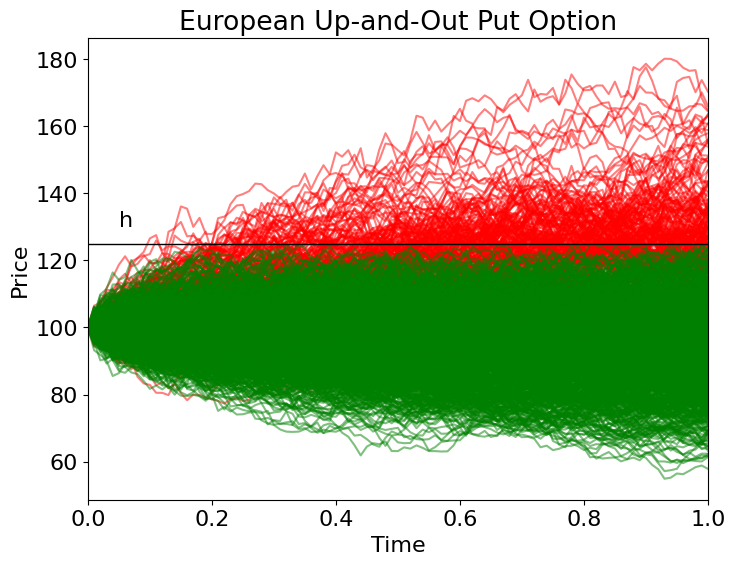

Write the Python code that produced this figure.
import time
import numpy as np
import matplotlib.pyplot as plt

# Class for Monte Carlo simulator for european up and out put options with discrete barrier monitoring
class BarrierOptionMC:
    def __init__(self, so, k, t, h, r, vol, n, m):
        self.so = so        # Initial asset price
        self.k = k          # Strike price
        self.t = t          # Time to maturity (years)
        self.h = h          # Barrier level (knock-out if breached)
        self.r = r          # Risk-free interest rate
        self.vol = vol      # Volatility of underlying asset
        self.n = n          # Number of time steps
        self.m = m          # Number of Monte Carlo simulations

        # Constants
        self.dt = t / n                             # Time increment per simulation step
        self.nudt = (r - 0.5 * vol**2) * self.dt    # Drift component
        self.volsdt = vol * np.sqrt(self.dt)        # Diffusion
        self.erdt = np.exp(r * self.dt)             # risk-free growth multiplier

    
    # Function for vectorized version to simulate M asset price paths and apply barrier knockout in bulk
    # returns discounted option value and standard error
    def vector_simulate(self):

        z = np.random.normal(size=(self.n, self.m)) # Generate random normal shocks 2D array (N, M)
        delta_st = self.nudt + self.volsdt * z # relative return

        st = self.so * np.cumprod(np.exp(delta_st), axis=0) # initial price
        st = np.concatenate((np.full(shape=(1, self.m), fill_value=self.so), st)) #ST now have shape (N+1, M)

        s = np.copy(st) # Create copy and identify barrier breaches
        mask = np.any(st >= self.h, axis=0)  # Paths where barrier was breached. Boolean array shape (M,)
        st[:, mask] = 0  # Knocked-out paths become worthless

        # Terminal values of surviving paths
        ct = np.maximum(0, self.k - st[-1][st[-1] != 0]) # Compute payoffs of surviving paths
        co = np.exp(-self.r * self.t) * np.sum(ct) / self.m # Discount average payoff to present
        # Compute SE
        sigma = np.std(np.exp(-self.r * self.t) * ct)
        se = sigma / np.sqrt(self.m)

        return co, se, s, mask

    # Function to plot simulated price paths, knocked out (red) surviving (green)
    def plots(self, s, mask):
        plt.figure(figsize=(8, 6))
        plt.rcParams["font.family"] = "Times New Roman"
        plt.rcParams["font.size"] = 16
        time_grid = np.linspace(0, self.t, self.n + 1)
        plt.plot(time_grid, s[:, mask], 'r', alpha=0.5)
        plt.plot(time_grid, s[:, ~mask], 'g', alpha=0.5)
        plt.axhline(self.h, color='black', linewidth=1.0)
        plt.annotate('h', (0.05, self.h + 5))
        plt.xlim(0, self.t)
        plt.xlabel('Time')
        plt.ylabel('Price')
        plt.title('European Up-and-Out Put Option')
        plt.show()

if __name__ == "__main__":
    # Option parameters
    so = 100     # Initial stock price
    k = 100      # Strike price
    t = 1        # Time to maturity
    h = 125      # Barrier level (up-and-out)
    r = 0.01     # Risk-free interest rate
    vol = 0.2    # Volatility
    n = 100      # Time steps
    m = 1000     # Number of simulations

    # Start timer
    start_time = time.time()

    # Initialize pricer
    euro_option = BarrierOptionMC(so, k, t, h, r, vol, n, m)

    # Run vectorized simulation
    co2, se2, s, mask = euro_option.vector_simulate()
    print("(Vectorized) Call Value is ${0} with SE +/- {1}".format(np.round(co2, 2), np.round(se2, 3)))
    print("Computation time is:", round(time.time() - start_time, 4), "seconds")

    # Plot simulated paths
    euro_option.plots(s, mask)
